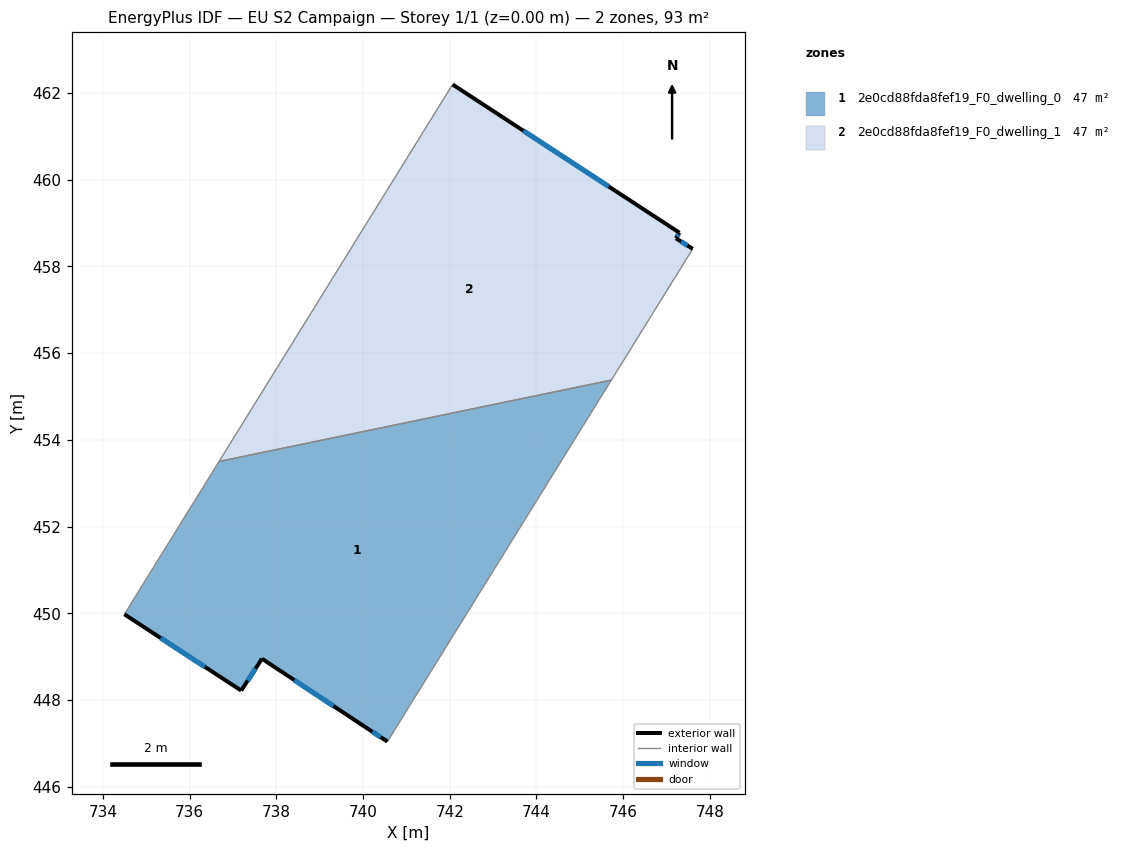
=== STOREY PLAN SPEC (per zone: floor XY polygon, exterior-wall plan segments, windows/doors) ===
zone 1: 2e0cd88fda8fef19_F0_dwelling_0  (46.6 m²)
  floor: (745.73, 455.38) (740.56, 447.04) (740.06, 447.37) (737.67, 448.95) (737.19, 448.22) (734.50, 449.98) (736.68, 453.50)
  exterior wall: (740.06, 447.37) – (740.56, 447.04)  [0.6 m]
    window: (740.22, 447.27) – (740.41, 447.14)  [0.3 m²]
  exterior wall: (737.67, 448.95) – (740.06, 447.37)  [2.9 m]
    window: (738.41, 448.46) – (739.31, 447.86)  [1.2 m²]
  exterior wall: (737.19, 448.22) – (737.67, 448.95)  [0.9 m]
    window: (737.34, 448.45) – (737.52, 448.72)  [0.4 m²]
  exterior wall: (734.50, 449.98) – (737.19, 448.22)  [3.2 m]
    window: (735.34, 449.43) – (736.35, 448.77)  [1.4 m²]
  interior walls: 3
zone 2: 2e0cd88fda8fef19_F0_dwelling_1  (46.6 m²)
  floor: (747.30, 458.78) (747.22, 458.65) (747.60, 458.41) (745.73, 455.38) (736.68, 453.50) (742.07, 462.20)
  exterior wall: (747.60, 458.41) – (747.22, 458.65)  [0.5 m]
    window: (747.48, 458.48) – (747.34, 458.57)  [0.2 m²]
  exterior wall: (747.30, 458.78) – (742.07, 462.20)  [6.3 m]
    window: (745.67, 459.84) – (743.70, 461.13)  [2.7 m²]
  exterior wall: (747.22, 458.65) – (747.30, 458.78)  [0.2 m]
    window: (747.24, 458.69) – (747.27, 458.74)  [0.1 m²]
  interior walls: 3

=== DERIVED (storey summary) ===
Building: EU S2 Campaign
Storey: 1 of 1  (floor level z = 0.00 m)
Storey gross floor area: 93.3 m²
Zones on this storey: 2
  - 2e0cd88fda8fef19_F0_dwelling_0: floor 46.6 m²; exterior wall 7.6 m (22.7 m²); 4 window(s) 3.2 m²; WWR 14.2%
  - 2e0cd88fda8fef19_F0_dwelling_1: floor 46.6 m²; exterior wall 6.9 m (20.6 m²); 3 window(s) 2.9 m²; WWR 14.2%
Zone adjacency (shared interzone walls):
  - 2e0cd88fda8fef19_F0_dwelling_0 ↔ 2e0cd88fda8fef19_F0_dwelling_1